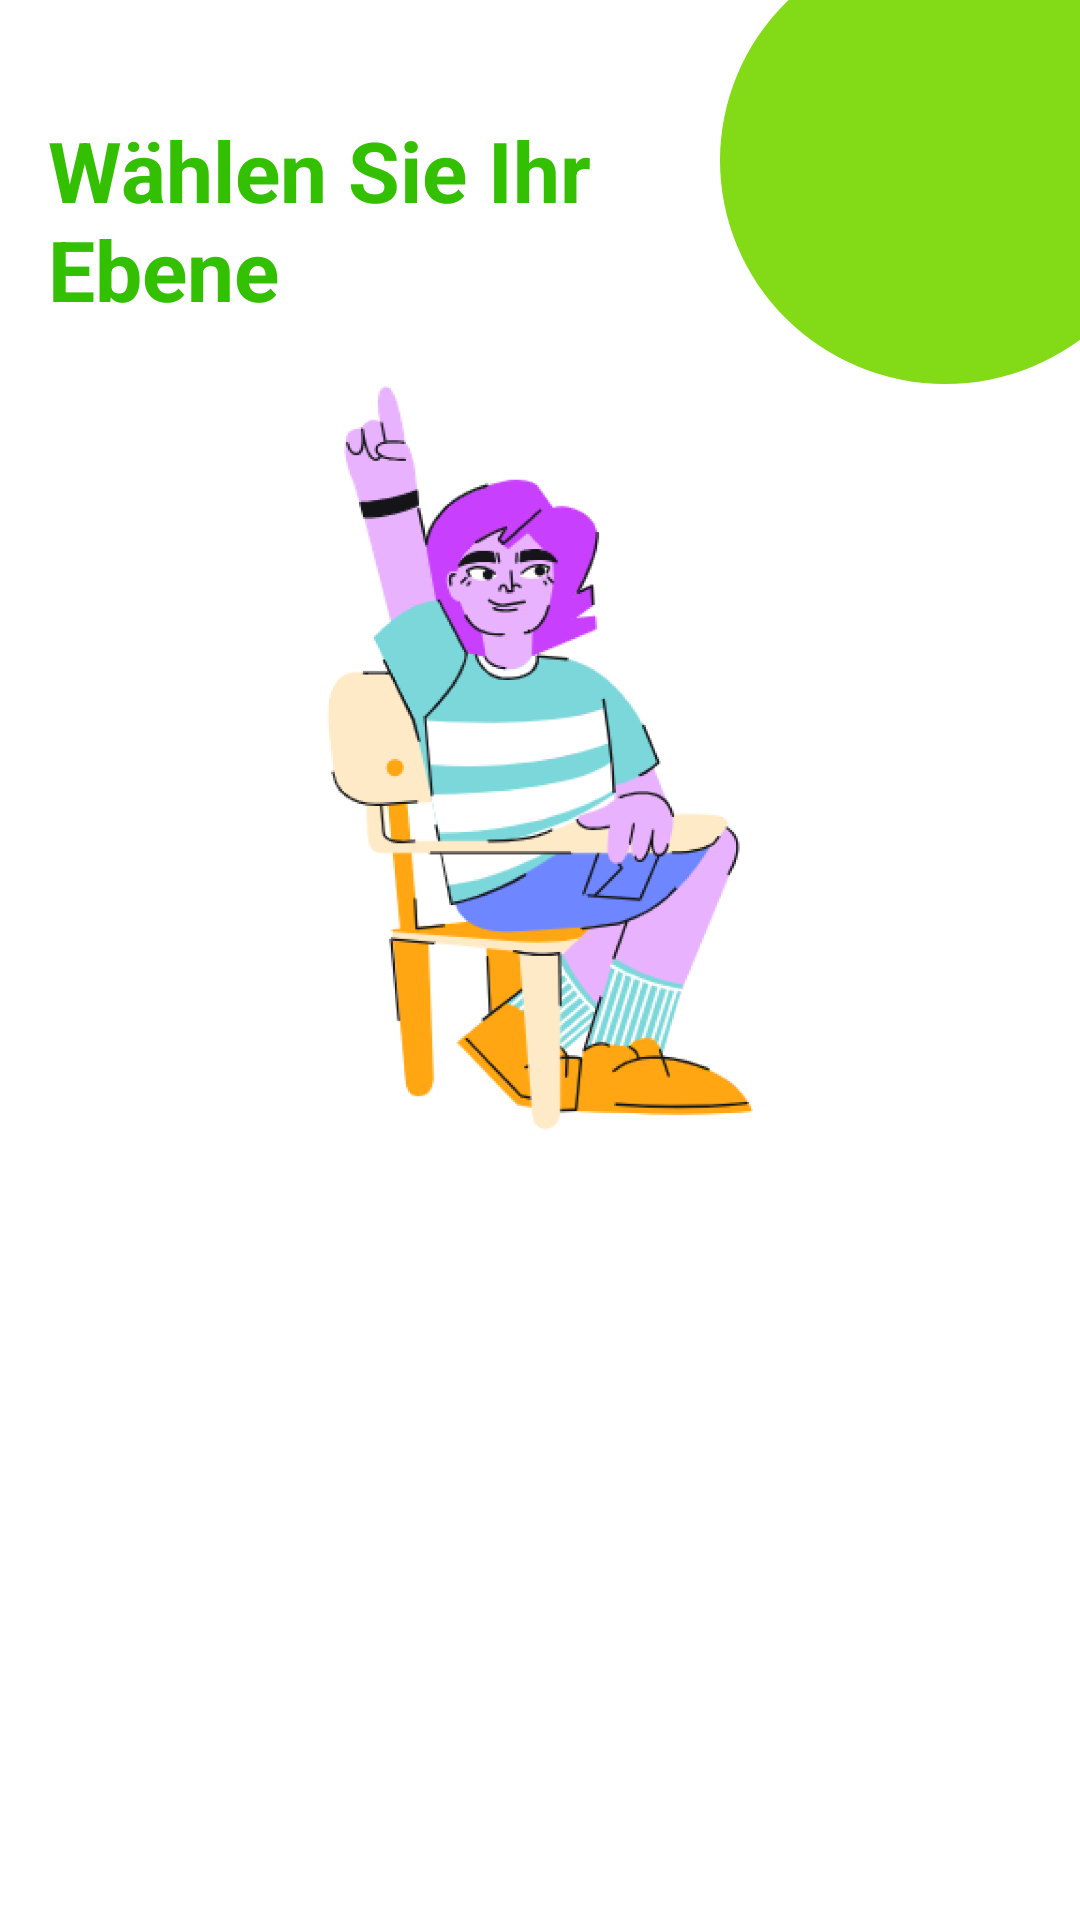

Layout XML and referenced resources for this Android screen:
<!-- AndroidManifest.xml: application theme Theme.GermanLanguageApp -->
<!-- res/layout/activity_levels.xml -->
<?xml version="1.0" encoding="utf-8"?>
<layout xmlns:android="http://schemas.android.com/apk/res/android"
    xmlns:app="http://schemas.android.com/apk/res-auto"
    xmlns:tools="http://schemas.android.com/tools">

    <data>
        <variable
            name="vm"
            type="com.projects.germanlanguageapp.ui.levels.LevelsViewModel" />
    </data>

    <androidx.constraintlayout.widget.ConstraintLayout
        android:layout_width="match_parent"
        android:layout_height="match_parent"
        android:background="@color/white">

        <ImageView
            android:id="@+id/corner_image"
            android:layout_width="wrap_content"
            android:layout_height="wrap_content"
            app:layout_constraintTop_toTopOf="parent"
            app:layout_constraintRight_toRightOf="parent"
            android:src="@drawable/corner_image"/>

        <androidx.appcompat.widget.AppCompatButton
            android:id="@+id/ic_logout"
            android:layout_width="40dp"
            android:layout_height="40dp"
            app:layout_constraintTop_toTopOf="@id/corner_image"
            app:layout_constraintRight_toRightOf="@id/corner_image"
            android:layout_margin="18dp"
            android:background="@drawable/ic_logout"
            />

        <TextView
            android:id="@+id/text_1"
            android:layout_width="0dp"
            android:layout_height="wrap_content"
            app:layout_constraintTop_toTopOf="parent"
            app:layout_constraintLeft_toLeftOf="parent"
            android:text="Wählen Sie Ihr Ebene"
            android:textSize="28sp"
            android:textStyle="bold"
            android:textColor="@color/colorPrimary"
            android:layout_marginTop="38dp"
            android:layout_marginLeft="16dp"
            app:layout_constraintRight_toLeftOf="@id/corner_image"
            android:layout_marginRight="5dp"
            />

        <ImageView
            android:id="@+id/image_1"
            android:layout_width="wrap_content"
            android:layout_height="250dp"
            app:layout_constraintTop_toBottomOf="@id/corner_image"
            app:layout_constraintLeft_toLeftOf="parent"
            app:layout_constraintRight_toRightOf="parent"
            app:layout_constraintBottom_toTopOf="@id/levels_recycler"
            android:src="@drawable/wonder_learners_raising_hand"
            android:layout_marginBottom="24dp"/>

        <androidx.recyclerview.widget.RecyclerView
            android:id="@+id/levels_recycler"
            android:layout_width="match_parent"
            android:layout_height="0dp"
            app:layout_constraintTop_toBottomOf="@id/image_1"
            app:layout_constraintLeft_toLeftOf="parent"
            app:layout_constraintBottom_toBottomOf="parent"
            app:layout_constraintRight_toRightOf="parent"
            app:layoutManager="androidx.recyclerview.widget.LinearLayoutManager"
            tools:listitem="@layout/levels_recycler_item"/>


    </androidx.constraintlayout.widget.ConstraintLayout>
</layout>
<!-- res/layout/levels_recycler_item.xml (included above) -->
<?xml version="1.0" encoding="utf-8"?>
<layout xmlns:android="http://schemas.android.com/apk/res/android"
    xmlns:app="http://schemas.android.com/apk/res-auto">

    <data>
        <variable
            name="title"
            type="String" />
    </data>

    <androidx.constraintlayout.widget.ConstraintLayout
        android:layout_width="match_parent"
        android:layout_height="wrap_content"
        android:padding="12dp">

        <Button
            android:id="@+id/level_button"
            android:layout_width="match_parent"
            android:layout_height="65dp"
            app:layout_constraintTop_toTopOf="parent"
            app:layout_constraintLeft_toLeftOf="parent"
            app:layout_constraintRight_toRightOf="parent"
            android:text="@{title}"
            android:textColor="@color/white"
            android:textSize="24sp"
            android:textAllCaps="false"
            android:background="@drawable/button_rounded" />

    </androidx.constraintlayout.widget.ConstraintLayout>
</layout>
<!-- resources referenced by this layout -->
<resources>
  <color name="colorPrimary">#32C000</color>
  <color name="white">#FFFFFFFF</color>
  <!-- drawable button_rounded (drawable) -->
  <?xml version="1.0" encoding="utf-8"?>
  <shape xmlns:android="http://schemas.android.com/apk/res/android">
  
      <corners android:radius="32dp"/>
      <solid android:color="@color/brown_90"/>
  
  </shape>
  <!-- drawable corner_image (drawable) -->
  <vector xmlns:android="http://schemas.android.com/apk/res/android"
      android:width="120dp"
      android:height="128dp"
      android:viewportWidth="120"
      android:viewportHeight="128">
    <path
        android:pathData="M0,53.5a75.14,74.5 0,1 0,150.28 0a75.14,74.5 0,1 0,-150.28 0z"
        android:fillColor="#83DA16"/>
  </vector>
  <!-- drawable wonder_learners_raising_hand: png bitmap (drawable-nodpi, 165314 bytes) -->
  <style name="Theme.GermanLanguageApp" parent="Theme.MaterialComponents.DayNight.NoActionBar">
          
          <item name="colorPrimary">@color/colorPrimary</item>
          <item name="colorPrimaryVariant">@color/colorPrimary</item>
          <item name="colorOnPrimary">@color/white</item>
          
          <item name="colorSecondary">@color/colorSecondary</item>
          <item name="colorSecondaryVariant">@color/colorSecondary</item>
          <item name="colorOnSecondary">@color/black</item>
          
          <item name="android:statusBarColor">?attr/colorPrimary</item>
          
      </style>
  <color name="brown_90">#E6ECECEC</color>
  <color name="colorSecondary">#83DA16</color>
  <color name="black">#FF000000</color>
</resources>
